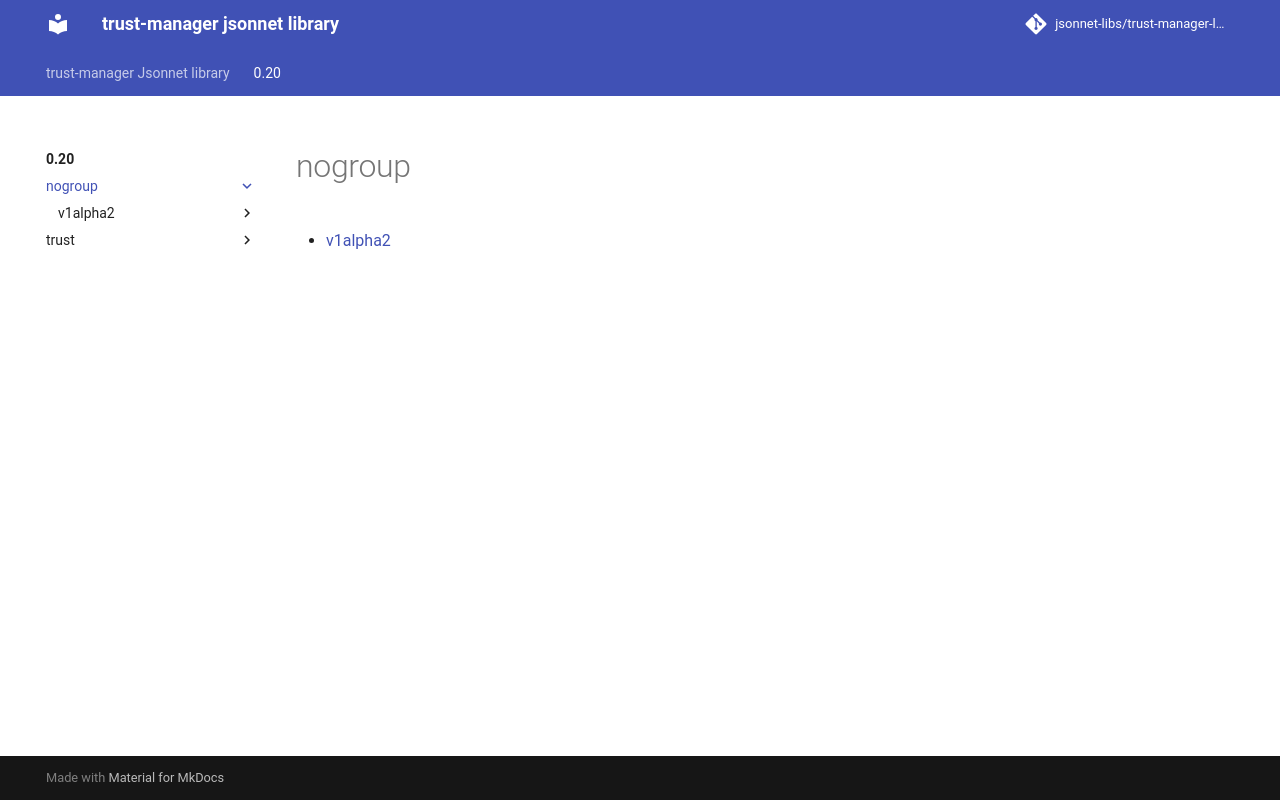

repository: jsonnet-libs/trust-manager-libsonnet · page: 0.20/nogroup/index.html · generator: mkdocs

---
permalink: /0.20/nogroup/
---

# nogroup



* [v1alpha2](v1alpha2/index.md)
